Labelled photos from "dataset", an image-classification folder in yetaoyu/Genomic-pan-cancer-classification. The possible labels are: ACC, BLCA, BRCA, CESC, CHOL, COAD, coadread, DLBC, ESCA, GBM, gbmlgg, HNSC, KICH, pan-kidney carcinoma, KIRC, KIRP, LAML, LGG, LIHC, LUAD, LUSC, PAAD, PCPG, PRAD, READ, SARC, SKCM, STAD, STES, TGCT, THCA, THYM, UCEC, UCS, UVM.

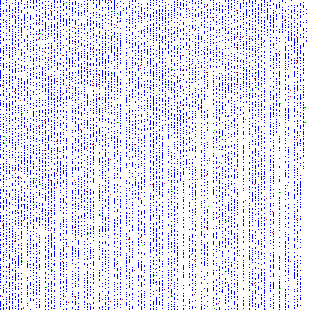
Label: SKCM

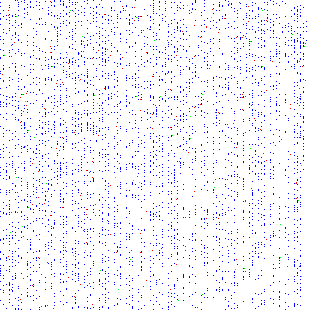
Label: gbmlgg

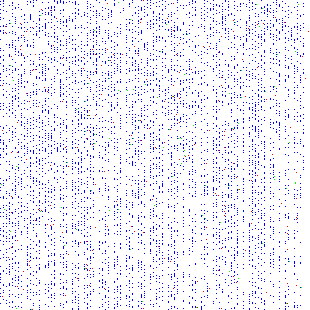
Label: DLBC

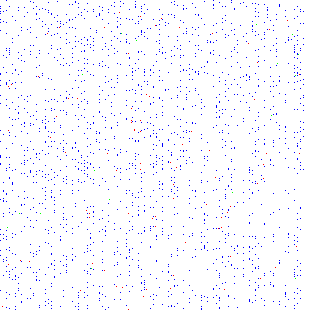
Label: THCA

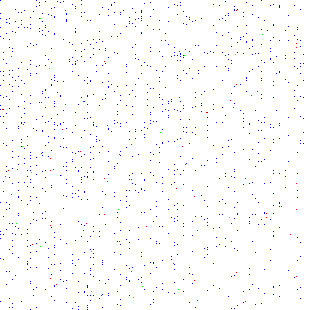
Label: STAD

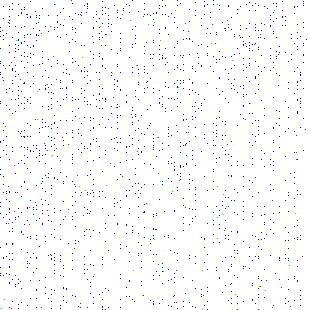
Label: BRCA
